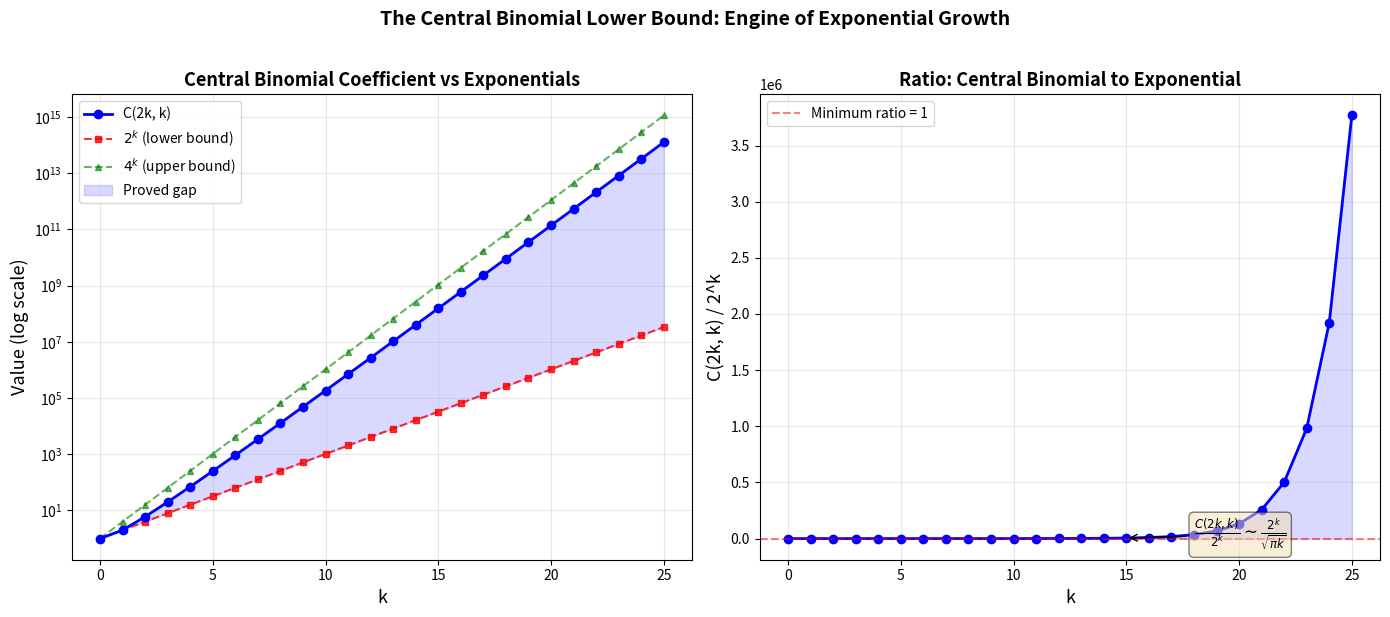

Recreate this plot in Python.
"""
Visualization: Central Binomial Coefficient Lower Bound

Illustrates the key combinatorial inequality C(2k, k) ≥ 2^k that drives
the exponential lower bound on derivative tree size. Shows the growing
gap between the central binomial coefficient and the exponential baseline.
"""

import matplotlib
matplotlib.use('Agg')
import matplotlib.pyplot as plt
import numpy as np
from math import comb

fig, (ax1, ax2) = plt.subplots(1, 2, figsize=(14, 6))

# Left: Log-scale comparison
ks = np.arange(0, 26)
central_binom = [comb(2*k, k) for k in ks]
exp_bound = [2**k for k in ks]
four_pow = [4**k for k in ks]

ax1.semilogy(ks, central_binom, 'b-o', markersize=6, linewidth=2,
             label=r'C(2k, k)', zorder=3)
ax1.semilogy(ks, exp_bound, 'r--s', markersize=4, linewidth=1.5,
             label=r'$2^k$ (lower bound)', alpha=0.8)
ax1.semilogy(ks, four_pow, 'g--^', markersize=4, linewidth=1.5,
             label=r'$4^k$ (upper bound)', alpha=0.6)
ax1.fill_between(ks, exp_bound, central_binom, alpha=0.15, color='blue',
                 label='Proved gap')

ax1.set_xlabel('k', fontsize=13)
ax1.set_ylabel('Value (log scale)', fontsize=13)
ax1.set_title('Central Binomial Coefficient vs Exponentials', fontsize=13, fontweight='bold')
ax1.legend(fontsize=10, loc='upper left')
ax1.grid(True, alpha=0.3)

# Right: Ratio C(2k,k) / 2^k
ratios = [comb(2*k, k) / 2**k for k in ks]

ax2.plot(ks, ratios, 'b-o', markersize=6, linewidth=2)
ax2.axhline(y=1, color='r', linestyle='--', alpha=0.5, label='Minimum ratio = 1')
ax2.fill_between(ks, 1, ratios, alpha=0.15, color='blue')

# Add asymptotic formula annotation
ax2.annotate(r'$\frac{C(2k,k)}{2^k} \sim \frac{2^k}{\sqrt{\pi k}}$',
             xy=(15, ratios[15]), xytext=(18, ratios[10]),
             fontsize=12, arrowprops=dict(arrowstyle='->', color='black'),
             bbox=dict(boxstyle='round', facecolor='wheat', alpha=0.5))

ax2.set_xlabel('k', fontsize=13)
ax2.set_ylabel('C(2k, k) / 2^k', fontsize=13)
ax2.set_title('Ratio: Central Binomial to Exponential', fontsize=13, fontweight='bold')
ax2.legend(fontsize=10)
ax2.grid(True, alpha=0.3)

plt.suptitle('The Central Binomial Lower Bound: Engine of Exponential Growth',
             fontsize=14, fontweight='bold', y=1.02)
plt.tight_layout()
plt.savefig('central_binomial.png', dpi=150, bbox_inches='tight')
print("Saved central_binomial.png")
